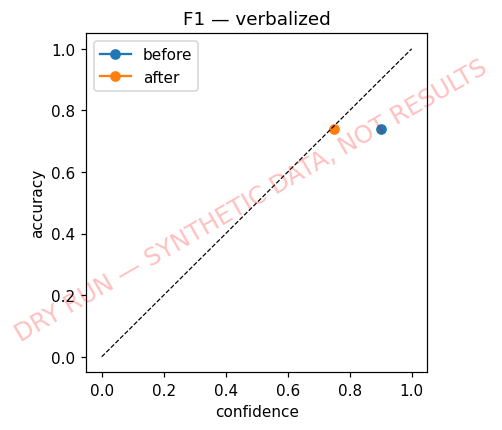

The table this chart was drawn from, first rows:
stage, conf, acc, n
before, 0.9, 0.7407, 54
after, 0.75, 0.7407, 54
